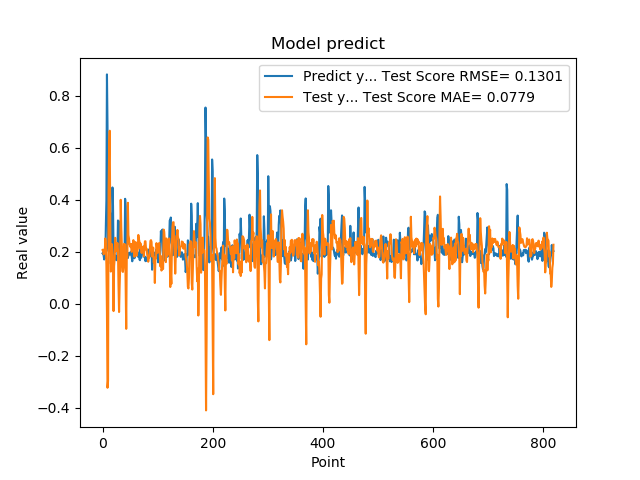

The file beside this chart, header and first rows:
1.941800117492676059e-01, 2.069306796354741795e-01
1.970258951187133512e-01, 2.085253361430310093e-01
1.859861761331558505e-01, 1.902176541488248829e-01
1.705197989940643033e-01, 1.986956811805653256e-01
1.844120919704437256e-01, 1.980291374338401522e-01
1.779371052980423251e-01, 2.511700320771369510e-01
3.004232645034790039e-01, 2.295020748955251544e-01
3.969086110591887873e-01, 1.489688592416814616e-01
8.820003867149353027e-01, -3.068635395593061546e-02
6.841114759445190430e-01, -3.226693639303313543e-01
2.116497457027435580e-01, -2.964370230900496006e-01
2.014262527227401733e-01, 4.341970605361123448e-01
2.061583995819092074e-01, 6.002991574797669205e-01
3.160260915756225586e-01, 6.654685176088378507e-01
3.489396274089813232e-01, 3.094827828604507225e-01
1.544443815946578979e-01, 1.240106456638120636e-01
1.959947794675827026e-01, 1.309665599589449059e-01
1.894801408052444180e-01, 2.295924911771630439e-01
4.474425017833709162e-01, 1.949319489083708445e-01
3.771362304687500555e-01, 1.461245884703472608e-01
1.889318972826004028e-01, -2.782363857856088793e-02
1.752775162458419522e-01, 1.447760619423003881e-01
1.822472065687180121e-01, 1.736263001077416879e-01
1.866402029991149902e-01, 2.538029440868634357e-01
1.715678423643112183e-01, 2.013057986812076816e-01
1.676391065120696744e-01, 2.253440097927167096e-01
1.773854047060013095e-01, 2.155741593283921620e-01
1.872433423995972235e-01, 2.338664183797408980e-01
3.204146027565002441e-01, 2.079600695121094911e-01
3.134283721446990967e-01, 7.115517266215767855e-02
3.171058297157288153e-01, -3.146643518541278328e-02
2.202603369951247891e-01, 6.511716079074303387e-02
1.659800857305526733e-01, 1.380578496791941834e-01
1.415748745203018188e-01, 3.999217649479900882e-01
1.852595061063766479e-01, 2.946756929511014644e-01
1.814238876104354858e-01, 2.293141756392793607e-01
1.905867606401443481e-01, 1.264014050532640543e-01
1.810430586338043213e-01, 1.225689800168137250e-01
1.954265981912612915e-01, 1.435315222029817372e-01
2.029463946819305142e-01, 2.303537838490255230e-01
1.862521618604660034e-01, 2.191699788838847862e-01
4.038094580173492432e-01, 2.281701107131466899e-01
3.743042349815369207e-01, 4.916415402913374560e-02
2.572054266929626465e-01, -9.613440365989670000e-02
2.253161966800689420e-01, 1.784502820625377684e-01
1.787700653076171875e-01, 1.790414474982339743e-01
1.761920750141143799e-01, 3.884448440073164366e-01
1.861467957496643066e-01, 2.639410645718021642e-01
1.954011768102645874e-01, 2.514822551023905284e-01
1.907722949981689176e-01, 2.293792940877120712e-01
1.898660957813262939e-01, 2.226609389864928346e-01
2.001174986362457275e-01, 2.177653004462550279e-01
1.922753006219863892e-01, 2.299070939779595257e-01
1.810636967420578003e-01, 1.999780328893185910e-01
1.635809391736984530e-01, 2.287607603032239256e-01
1.916799396276473999e-01, 2.075721399109911880e-01
2.058236002922058105e-01, 2.449902792193094925e-01
1.857409924268722812e-01, 1.973091085394360344e-01
1.752161234617233276e-01, 1.809886818086972327e-01
1.845117062330245972e-01, 1.962101822025447417e-01
2.143009155988692682e-01, 2.374480125270033437e-01
... 759 more rows
